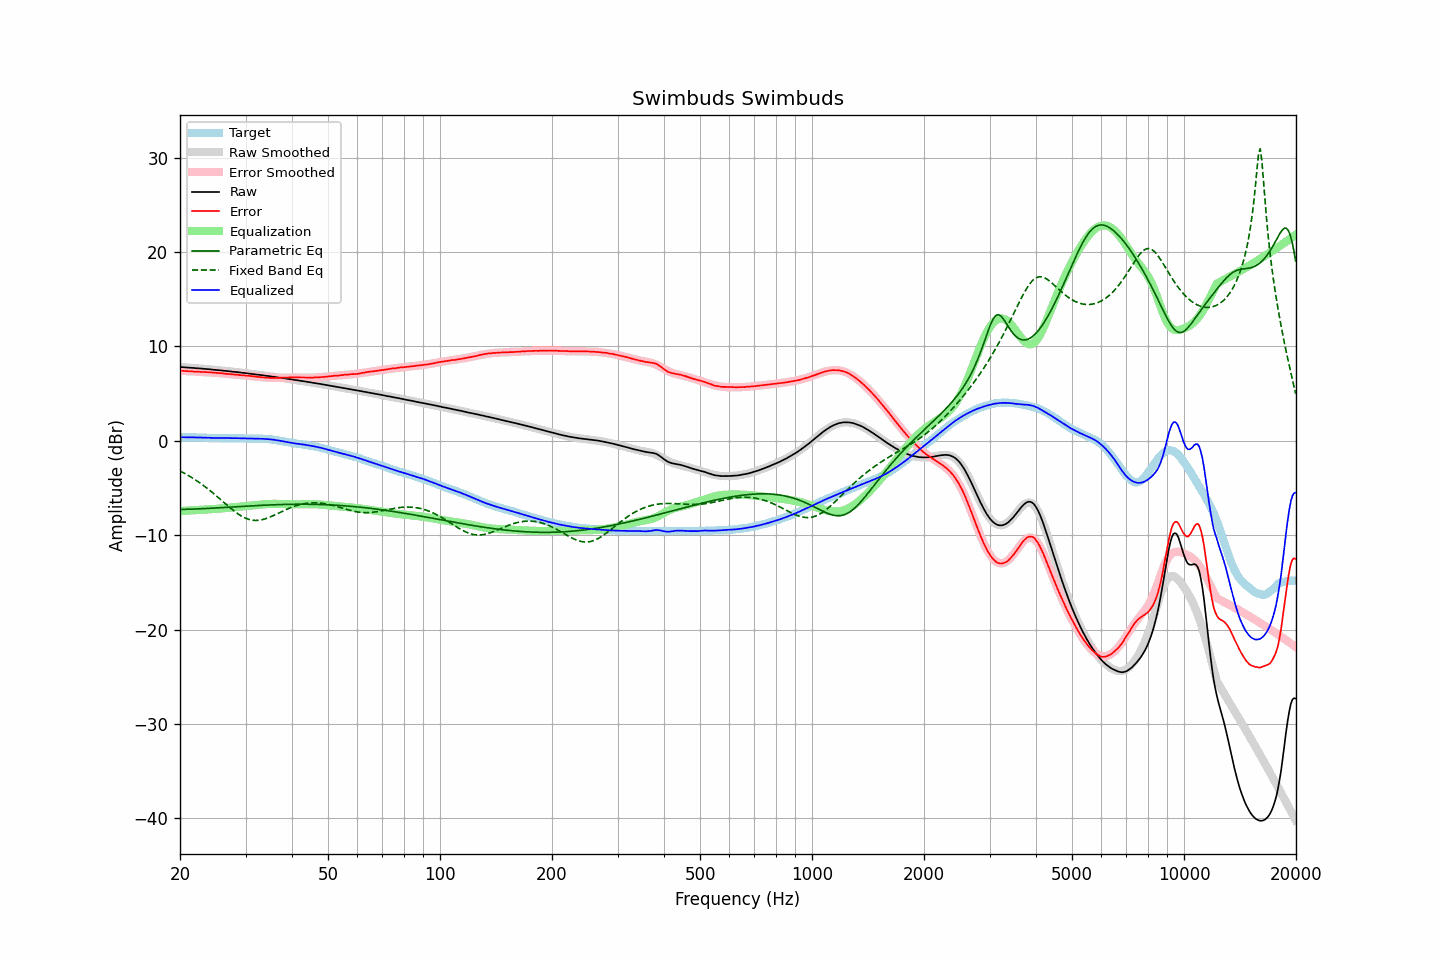

Source data for this figure (header and first rows):
frequency, raw, error, smoothed, error_smoothed, equalization, parametric_eq, fixed_band_eq, equalized_raw, equalized_smoothed, target
20.00, 7.83, 7.44, 7.82, 7.44, -7.44, -7.27, -3.19, 0.39, 0.39, 0.38
20.20, 7.81, 7.42, 7.81, 7.43, -7.43, -7.26, -3.28, 0.38, 0.39, 0.38
20.40, 7.80, 7.41, 7.80, 7.42, -7.42, -7.26, -3.37, 0.38, 0.38, 0.38
20.61, 7.79, 7.40, 7.79, 7.41, -7.41, -7.26, -3.46, 0.38, 0.38, 0.38
20.81, 7.78, 7.40, 7.78, 7.40, -7.40, -7.25, -3.55, 0.38, 0.38, 0.37
21.02, 7.77, 7.39, 7.76, 7.39, -7.39, -7.25, -3.65, 0.38, 0.38, 0.37
21.23, 7.75, 7.37, 7.75, 7.38, -7.38, -7.24, -3.75, 0.37, 0.38, 0.37
21.44, 7.74, 7.35, 7.74, 7.37, -7.37, -7.23, -3.85, 0.37, 0.37, 0.38
21.66, 7.73, 7.35, 7.73, 7.36, -7.36, -7.23, -3.96, 0.37, 0.37, 0.37
21.87, 7.71, 7.33, 7.71, 7.35, -7.35, -7.22, -4.07, 0.36, 0.37, 0.37
22.09, 7.70, 7.33, 7.70, 7.34, -7.34, -7.21, -4.18, 0.36, 0.36, 0.36
22.31, 7.69, 7.32, 7.69, 7.33, -7.33, -7.21, -4.29, 0.36, 0.36, 0.36
22.54, 7.67, 7.31, 7.67, 7.32, -7.32, -7.20, -4.41, 0.35, 0.35, 0.35
22.76, 7.66, 7.30, 7.66, 7.31, -7.31, -7.19, -4.53, 0.35, 0.35, 0.35
22.99, 7.65, 7.30, 7.65, 7.30, -7.30, -7.18, -4.65, 0.35, 0.35, 0.34
23.22, 7.63, 7.29, 7.63, 7.29, -7.29, -7.18, -4.78, 0.34, 0.34, 0.33
23.45, 7.62, 7.28, 7.62, 7.28, -7.28, -7.17, -4.91, 0.34, 0.33, 0.33
23.69, 7.61, 7.28, 7.60, 7.27, -7.27, -7.16, -5.04, 0.33, 0.33, 0.32
23.92, 7.59, 7.27, 7.59, 7.26, -7.26, -7.15, -5.18, 0.32, 0.32, 0.31
24.16, 7.58, 7.26, 7.57, 7.25, -7.25, -7.14, -5.31, 0.33, 0.32, 0.31
24.40, 7.55, 7.23, 7.55, 7.24, -7.24, -7.13, -5.45, 0.31, 0.31, 0.31
24.65, 7.54, 7.22, 7.54, 7.23, -7.23, -7.12, -5.60, 0.31, 0.31, 0.31
24.89, 7.52, 7.20, 7.52, 7.22, -7.22, -7.11, -5.74, 0.30, 0.31, 0.31
25.14, 7.50, 7.19, 7.51, 7.20, -7.20, -7.10, -5.89, 0.30, 0.30, 0.30
25.39, 7.49, 7.19, 7.49, 7.19, -7.19, -7.09, -6.03, 0.30, 0.30, 0.29
25.65, 7.47, 7.17, 7.47, 7.17, -7.17, -7.08, -6.18, 0.30, 0.30, 0.29
25.91, 7.46, 7.16, 7.45, 7.15, -7.15, -7.07, -6.33, 0.31, 0.30, 0.29
26.16, 7.44, 7.13, 7.44, 7.14, -7.14, -7.06, -6.48, 0.30, 0.30, 0.30
26.43, 7.42, 7.11, 7.42, 7.12, -7.12, -7.05, -6.63, 0.30, 0.30, 0.30
26.69, 7.40, 7.09, 7.40, 7.10, -7.10, -7.04, -6.77, 0.30, 0.30, 0.30
26.96, 7.39, 7.09, 7.38, 7.09, -7.09, -7.03, -6.92, 0.30, 0.30, 0.29
27.23, 7.37, 7.07, 7.37, 7.07, -7.07, -7.02, -7.07, 0.30, 0.30, 0.29
27.50, 7.34, 7.04, 7.35, 7.05, -7.05, -7.01, -7.21, 0.29, 0.29, 0.29
27.77, 7.33, 7.02, 7.33, 7.04, -7.04, -7.00, -7.34, 0.29, 0.29, 0.30
28.05, 7.31, 7.01, 7.31, 7.02, -7.02, -6.99, -7.48, 0.29, 0.29, 0.29
28.33, 7.29, 7.00, 7.29, 7.01, -7.01, -6.98, -7.60, 0.28, 0.29, 0.28
28.62, 7.28, 7.00, 7.27, 6.99, -6.99, -6.97, -7.73, 0.29, 0.28, 0.27
28.90, 7.25, 6.96, 7.25, 6.98, -6.98, -6.96, -7.84, 0.27, 0.28, 0.28
29.19, 7.24, 6.96, 7.23, 6.96, -6.96, -6.95, -7.95, 0.28, 0.27, 0.27
29.48, 7.21, 6.94, 7.21, 6.95, -6.95, -6.94, -8.04, 0.26, 0.26, 0.26
29.78, 7.20, 6.94, 7.19, 6.93, -6.93, -6.93, -8.13, 0.27, 0.26, 0.25
30.08, 7.17, 6.91, 7.17, 6.92, -6.92, -6.92, -8.21, 0.25, 0.25, 0.25
30.38, 7.15, 6.90, 7.15, 6.90, -6.90, -6.91, -8.27, 0.25, 0.25, 0.24
30.68, 7.13, 6.89, 7.13, 6.88, -6.88, -6.90, -8.33, 0.25, 0.25, 0.23
30.99, 7.11, 6.87, 7.11, 6.86, -6.86, -6.89, -8.37, 0.24, 0.24, 0.23
31.30, 7.08, 6.84, 7.08, 6.85, -6.85, -6.88, -8.40, 0.23, 0.24, 0.23
31.61, 7.06, 6.82, 7.06, 6.83, -6.83, -6.87, -8.42, 0.23, 0.24, 0.23
31.93, 7.04, 6.81, 7.04, 6.81, -6.81, -6.86, -8.43, 0.23, 0.23, 0.22
32.24, 7.02, 6.78, 7.02, 6.79, -6.79, -6.85, -8.43, 0.23, 0.23, 0.23
32.57, 7.00, 6.77, 7.00, 6.77, -6.77, -6.84, -8.41, 0.23, 0.23, 0.22
32.89, 6.98, 6.75, 6.98, 6.75, -6.75, -6.83, -8.39, 0.22, 0.22, 0.22
33.22, 6.96, 6.73, 6.95, 6.74, -6.74, -6.83, -8.36, 0.22, 0.22, 0.22
33.55, 6.93, 6.71, 6.93, 6.72, -6.72, -6.82, -8.31, 0.21, 0.21, 0.21
33.89, 6.91, 6.70, 6.91, 6.71, -6.71, -6.81, -8.26, 0.20, 0.20, 0.20
34.23, 6.89, 6.70, 6.89, 6.70, -6.70, -6.80, -8.20, 0.19, 0.19, 0.18
34.57, 6.87, 6.68, 6.86, 6.69, -6.69, -6.79, -8.14, 0.18, 0.18, 0.18
34.92, 6.84, 6.67, 6.84, 6.68, -6.68, -6.79, -8.07, 0.16, 0.16, 0.16
35.27, 6.82, 6.66, 6.82, 6.67, -6.67, -6.78, -8.00, 0.14, 0.14, 0.15
35.62, 6.80, 6.67, 6.79, 6.67, -6.67, -6.77, -7.92, 0.13, 0.12, 0.12
35.97, 6.77, 6.66, 6.77, 6.67, -6.67, -6.77, -7.84, 0.10, 0.10, 0.10
... 635 more rows
